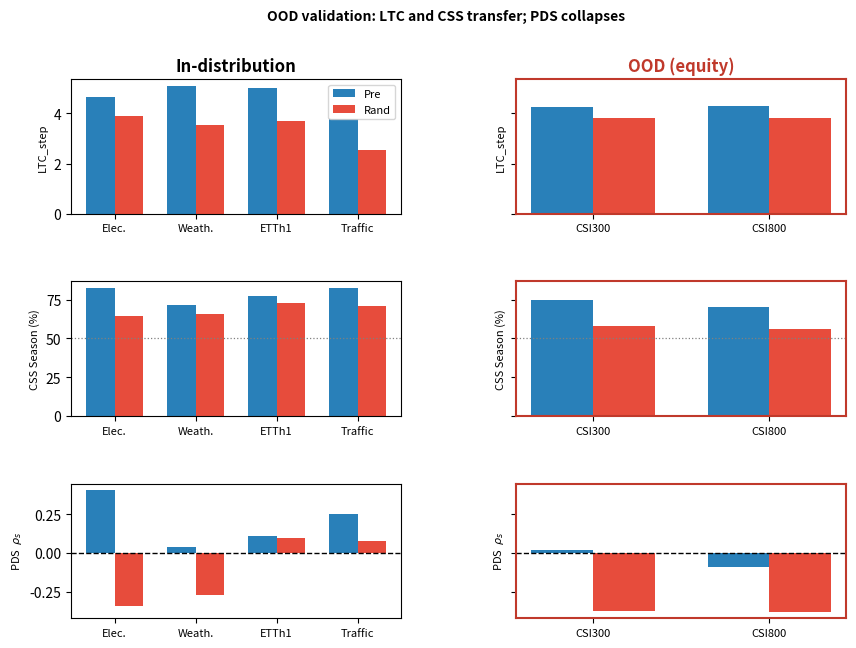

Source code (Python):
from __future__ import annotations

from pathlib import Path

import matplotlib.pyplot as plt
import numpy as np


def _grouped(ax, labels: list[str], pre: list[float], rnd: list[float], ylabel: str, add_zero: bool = False, add_chance: bool = False) -> None:
    x = np.arange(len(labels))
    w = 0.35
    ax.bar(x - w / 2, pre, w, color="#2980b9", label="Pre")
    ax.bar(x + w / 2, rnd, w, color="#e74c3c", label="Rand")
    ax.set_xticks(x)
    ax.set_xticklabels(labels, fontsize=8)
    ax.set_ylabel(ylabel, fontsize=8)
    if add_zero:
        ax.axhline(0, color="black", linestyle="--", lw=1.0)
    if add_chance:
        ax.axhline(50, color="grey", linestyle=":", lw=0.9)


def main() -> None:
    out = Path("outputs/figures/paper/fig_ood_summary.pdf")
    out.parent.mkdir(parents=True, exist_ok=True)

    fig, axes = plt.subplots(3, 2, figsize=(10, 7), sharey="row")
    fig.subplots_adjust(hspace=0.5, wspace=0.35)

    ind = ["Elec.", "Weath.", "ETTh1", "Traffic"]
    ood = ["CSI300", "CSI800"]

    _grouped(axes[0, 0], ind, [4.64, 5.10, 5.02, 3.77], [3.90, 3.52, 3.70, 2.55], "LTC_step")
    _grouped(axes[0, 1], ood, [4.24, 4.30], [3.80, 3.82], "LTC_step")

    _grouped(axes[1, 0], ind, [82.6, 71.8, 77.6, 82.6], [64.3, 65.9, 72.8, 71.0], "CSS Season (%)", add_chance=True)
    _grouped(axes[1, 1], ood, [74.8, 70.0], [58.1, 55.9], "CSS Season (%)", add_chance=True)

    _grouped(axes[2, 0], ind, [0.41, 0.04, 0.11, 0.25], [-0.34, -0.27, 0.10, 0.08], "PDS  $\\rho_s$", add_zero=True)
    _grouped(axes[2, 1], ood, [0.02, -0.09], [-0.37, -0.38], "PDS  $\\rho_s$", add_zero=True)

    axes[0, 0].set_title("In-distribution", fontweight="bold")
    axes[0, 1].set_title("OOD (equity)", fontweight="bold", color="#c0392b")
    for r in range(3):
        for spine in axes[r, 1].spines.values():
            spine.set_edgecolor("#c0392b")
            spine.set_linewidth(1.5)

    axes[0, 0].legend(fontsize=8)
    fig.suptitle("OOD validation: LTC and CSS transfer; PDS collapses", fontsize=10, fontweight="bold")
    fig.savefig(out, bbox_inches="tight")
    plt.close(fig)


if __name__ == "__main__":
    main()
